Image classification data set "tea sickness dataset" (Hews99vi/Tea-diseases-Detection-model on GitHub). Class labels (8): anthracnose, algal leaf, bird eye spot, brown blight, gray light, healthy, red leaf spot, white spot.

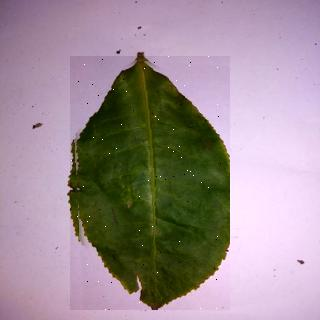
Label: anthracnose

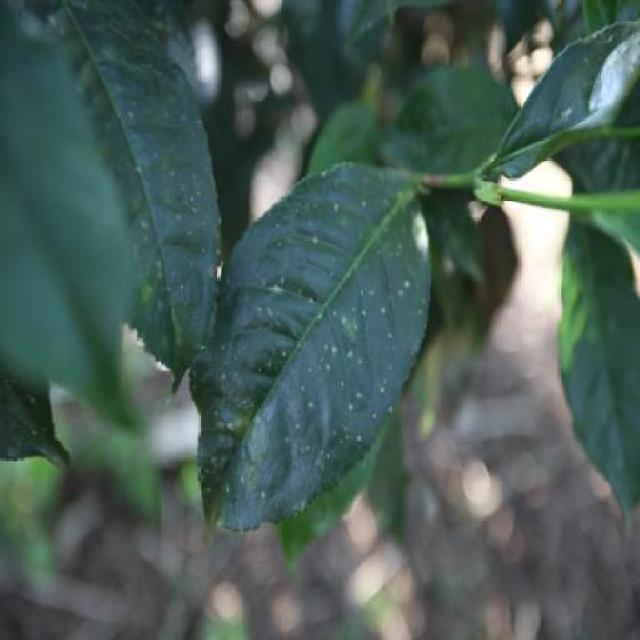
Label: white spot

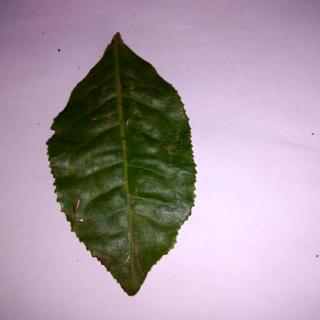
Label: bird eye spot

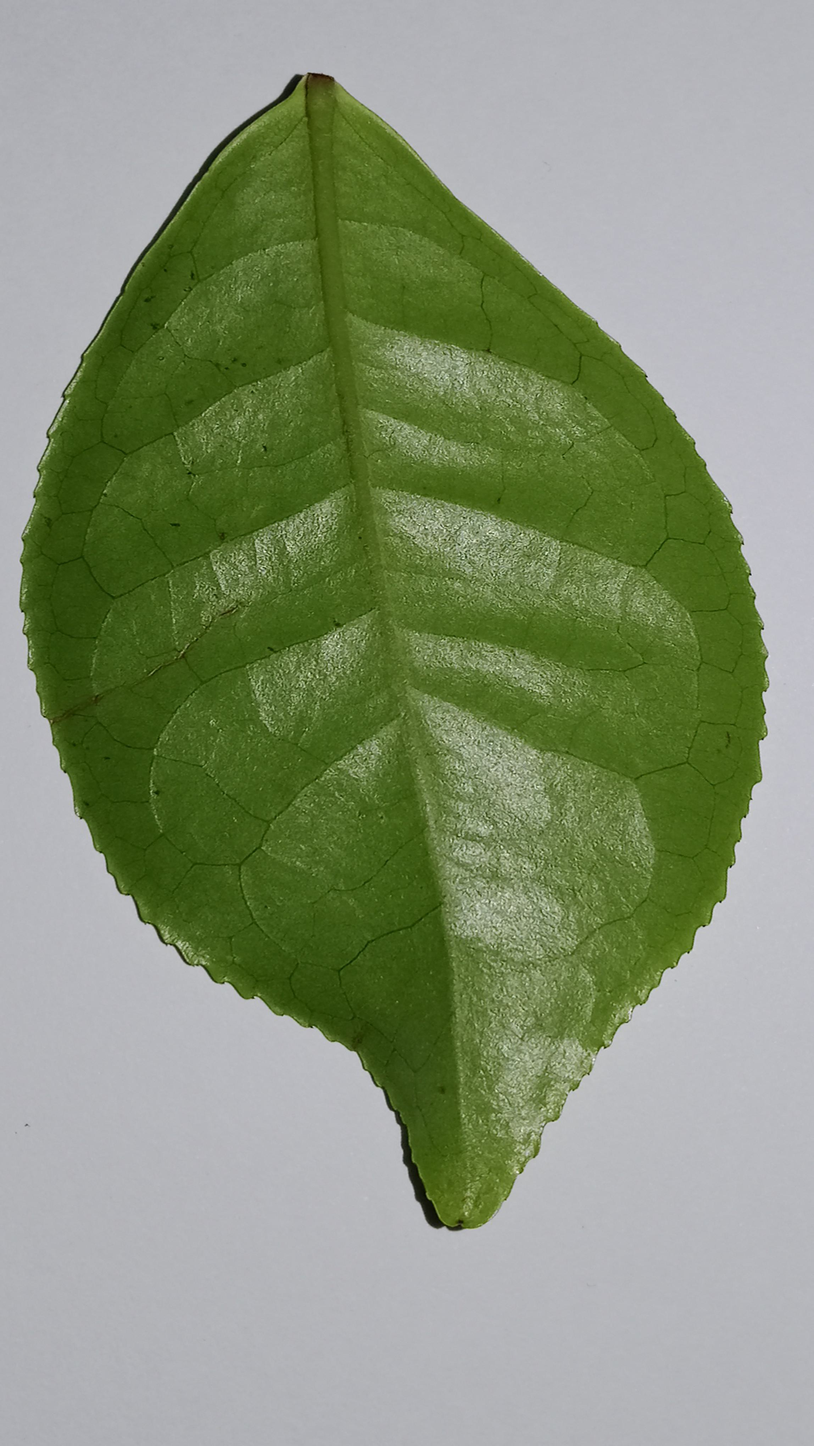
Label: healthy

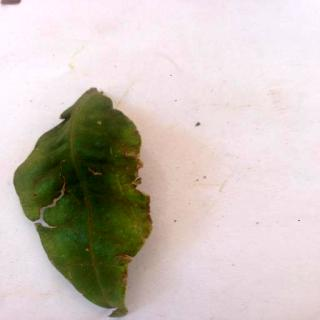
Label: brown blight

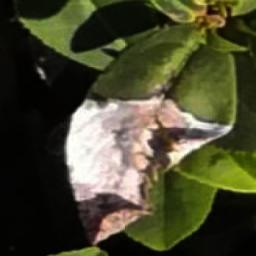
Label: gray light
